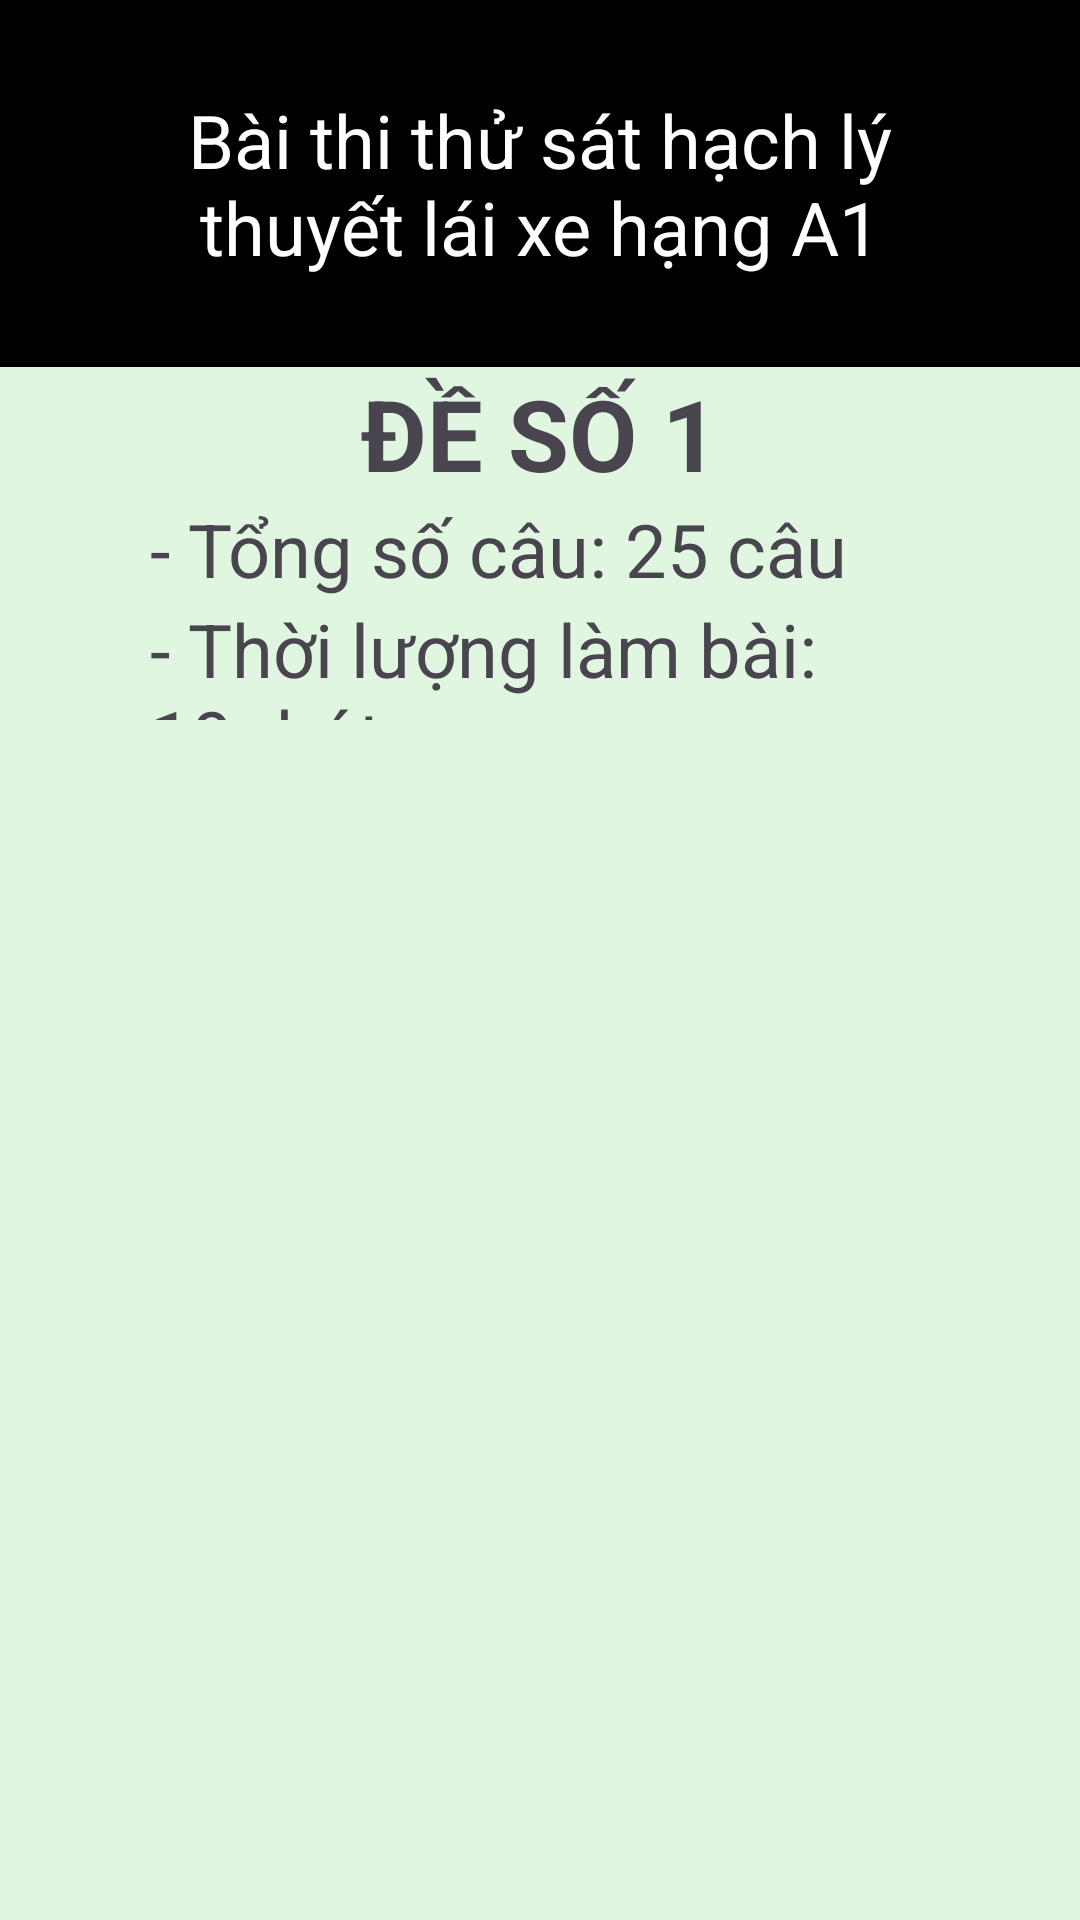

Produce the Android XML layout that renders to this screen, including the resource entries it uses.
<!-- AndroidManifest.xml: application theme Theme.TracNghiemBangLaiXeMay -->
<!-- res/layout/activity_thi_thu_gdbat_dau.xml -->
<?xml version="1.0" encoding="utf-8"?>
<LinearLayout xmlns:android="http://schemas.android.com/apk/res/android"
    xmlns:app="http://schemas.android.com/apk/res-auto"
    xmlns:tools="http://schemas.android.com/tools"
    android:layout_width="match_parent"
    android:layout_height="match_parent"
    android:orientation="vertical"
    tools:context=".user.ThiThuGDBatDau">

    <TextView
        android:id="@+id/textView9"
        android:layout_width="match_parent"
        android:layout_height="wrap_content"
        android:textSize="12pt"
        android:background="#000"
        android:textColor="#fff"
        android:padding="30dp"
        android:gravity="center"
        android:text="Bài thi thử sát hạch lý thuyết lái xe hạng A1" />

    <RelativeLayout
        android:background="#E0F6E0"
        android:layout_width="match_parent"
        android:layout_height="match_parent">

        <LinearLayout
            android:layout_width="match_parent"
            android:layout_height="wrap_content"
            android:layout_centerInParent="true"
            android:layout_marginLeft="100dp"
            android:paddingBottom="400dp"
            android:orientation="vertical">

            <TextView
                android:id="@+id/txtbatDauLamBaiBAO"
                android:layout_width="match_parent"
                android:layout_height="wrap_content"
                android:textSize="16pt"
                android:gravity="center"
                android:textStyle="bold"
                android:text="ĐỀ SỐ 1" />

            <TextView
                android:id="@+id/textView10"
                android:layout_width="match_parent"
                android:layout_height="wrap_content"
                android:textSize="12pt"
                android:text="- Tổng số câu: 25 câu" />

            <TextView
                android:id="@+id/textView11"
                android:layout_width="match_parent"
                android:layout_height="wrap_content"
                android:textSize="12pt"
                android:text="- Thời lượng làm bài: 19phút " />

            <TextView
                android:id="@+id/textView12"
                android:layout_width="match_parent"
                android:layout_height="wrap_content"
                android:textSize="12pt"
                android:text="- Số lượng câu đúng tối thiểu 21/15 " />

            <TextView
                android:id="@+id/textView13"
                android:layout_width="match_parent"
                android:layout_height="wrap_content"
                android:textSize="12pt"
                android:text="- Chú ý: Làm sai câu điểm liệt sẽ bị tính là trượt" />

            <Button
                android:id="@+id/btnBatDauThiBAO"
                android:layout_width="match_parent"
                android:layout_height="wrap_content"
                android:textSize="12pt"
                android:padding="20dp"
                android:layout_marginTop="30dp"
                android:text="Bắt đầu làm bài" />

            <Button
                android:id="@+id/btnHuyBatDauThiBAO"
                android:layout_width="match_parent"
                android:layout_height="wrap_content"
                android:textSize="12pt"
                android:padding="20dp"
                android:layout_marginTop="30dp"
                android:backgroundTint="#DE1818"
                android:text="HỦY" />
        </LinearLayout>
    </RelativeLayout>
</LinearLayout>
<!-- resources referenced by this layout -->
<resources>
  <style name="Theme.TracNghiemBangLaiXeMay" parent="Base.Theme.TracNghiemBangLaiXeMay" />
  <style name="Base.Theme.TracNghiemBangLaiXeMay" parent="Theme.Material3.DayNight.NoActionBar">
          
          
          <item name="colorPrimary">#000</item>
          <item name="backgroundColor">#fff</item>
      </style>
</resources>
